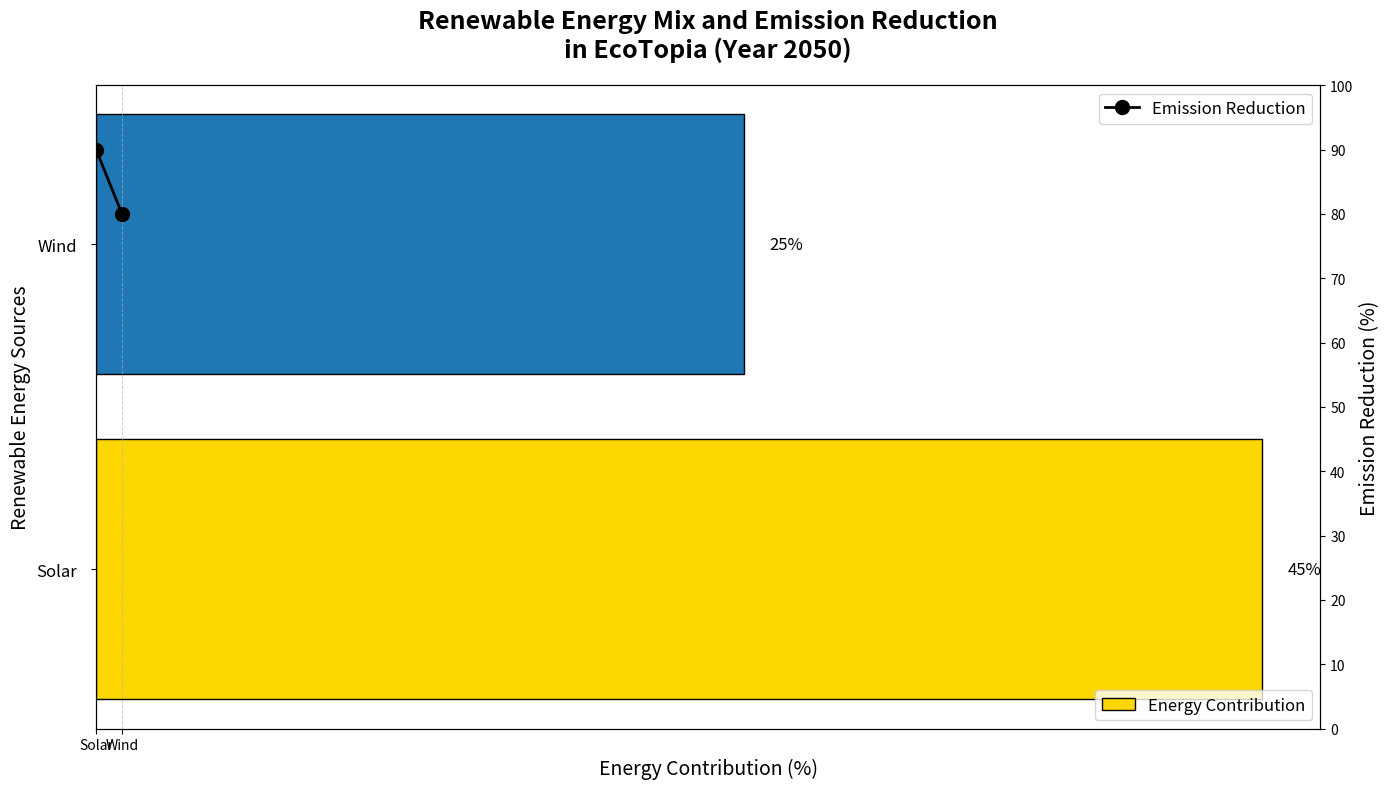

Python code for this plot:
import matplotlib.pyplot as plt
import numpy as np

# Data setup
energy_sources = ['Solar', 'Wind']  # Removed "Hydro", "Geothermal", "Biomass"
energy_contribution = np.array([45, 25])  # Updated accordingly

# Additional details
emission_reduction = [90, 80]  # Updated accordingly

# Define colors for each source
colors = ['#FFD700', '#1f77b4']  # Updated accordingly

# Create the figure and axis objects
fig, ax = plt.subplots(figsize=(14, 8))

# Creating the horizontal bar chart
bars = ax.barh(energy_sources, energy_contribution, color=colors, edgecolor='black')

# Adding a secondary axis for emission reduction
ax2 = ax.twinx()
ax2.plot(energy_sources, emission_reduction, 'o-', color='black', linewidth=2, markersize=10, label='Emission Reduction')

# Adding titles and labels
ax.set_title('Renewable Energy Mix and Emission Reduction\nin EcoTopia (Year 2050)', fontsize=18, fontweight='bold', pad=20)
ax.set_xlabel('Energy Contribution (%)', fontsize=14)
ax.set_ylabel('Renewable Energy Sources', fontsize=14)
ax2.set_ylabel('Emission Reduction (%)', fontsize=14)

# Annotating each bar with the percentage value
for bar, contribution in zip(bars, energy_contribution):
    width = bar.get_width()
    ax.text(width + 1, bar.get_y() + bar.get_height() / 2, f'{width}%', va='center', ha='left', fontsize=12, color='black')

# Customizing the y-axis
ax.set_yticks(np.arange(len(energy_sources)))
ax.set_yticklabels(energy_sources, fontsize=12)
ax.tick_params(axis='y', which='major', pad=10)

# Extending the range of the secondary y-axis to fit the emission reduction percentages better
ax2.set_ylim(0, 100)
ax2.set_yticks(np.arange(0, 110, 10))

# Adding legend
ax.legend(['Energy Contribution'], loc='lower right', fontsize=12)
ax2.legend(loc='upper right', fontsize=12)

# Adding grid to the primary x-axis
ax.xaxis.grid(True, linestyle='--', linewidth=0.7, alpha=0.6)

# Automatically adjust the layout to prevent overlapping
plt.tight_layout()

# Display the plot
plt.show()
